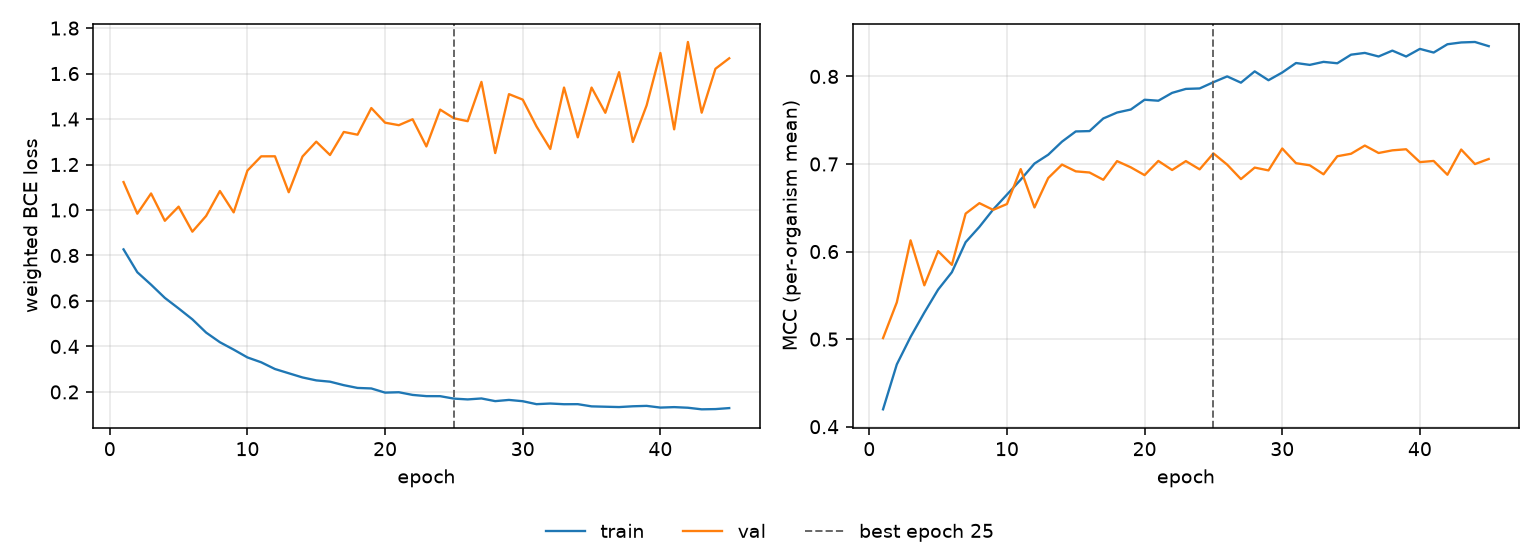

Data behind this chart, as committed beside it:
epoch, tr_loss, vl_loss, tr_mcc, vl_mcc, is_best
1, 0.8269, 1.123, 0.4198, 0.5012, False
2, 0.7263, 0.9838, 0.4711, 0.542, False
3, 0.6716, 1.073, 0.5025, 0.6128, False
4, 0.6135, 0.9526, 0.5303, 0.5614, False
5, 0.5672, 1.015, 0.5565, 0.6005, False
6, 0.5192, 0.9047, 0.5764, 0.5848, False
7, 0.461, 0.974, 0.6107, 0.6433, False
8, 0.4186, 1.084, 0.6282, 0.6553, False
9, 0.3861, 0.9896, 0.648, 0.6476, False
10, 0.3517, 1.173, 0.665, 0.6543, False
11, 0.3303, 1.236, 0.6821, 0.6942, False
12, 0.3007, 1.236, 0.7005, 0.6504, False
13, 0.2822, 1.078, 0.7106, 0.684, False
14, 0.2637, 1.235, 0.7255, 0.6993, False
15, 0.2508, 1.301, 0.7372, 0.6916, False
16, 0.245, 1.242, 0.7376, 0.6903, False
17, 0.2297, 1.343, 0.752, 0.682, False
18, 0.2175, 1.331, 0.7588, 0.7033, False
19, 0.2153, 1.448, 0.7622, 0.6962, False
20, 0.1969, 1.384, 0.7734, 0.6873, False
21, 0.1986, 1.373, 0.7723, 0.7035, False
22, 0.1868, 1.399, 0.7812, 0.6931, False
23, 0.1815, 1.28, 0.7858, 0.7033, False
24, 0.1813, 1.442, 0.7863, 0.6939, False
25, 0.1706, 1.403, 0.7934, 0.7121, True
26, 0.1671, 1.391, 0.8, 0.6993, False
27, 0.1713, 1.563, 0.7929, 0.6828, False
28, 0.1595, 1.25, 0.8058, 0.6959, False
29, 0.1648, 1.51, 0.7957, 0.6927, False
30, 0.1592, 1.485, 0.8045, 0.7177, False
31, 0.1462, 1.367, 0.8153, 0.7009, False
32, 0.149, 1.268, 0.8132, 0.6985, False
33, 0.1459, 1.539, 0.8166, 0.6882, False
34, 0.1462, 1.32, 0.815, 0.7088, False
35, 0.1365, 1.538, 0.8248, 0.7117, False
36, 0.1349, 1.428, 0.8269, 0.721, False
37, 0.1334, 1.606, 0.8228, 0.7126, False
38, 0.1369, 1.299, 0.8295, 0.7156, False
39, 0.1387, 1.46, 0.8227, 0.7168, False
40, 0.1311, 1.691, 0.8314, 0.7022, False
41, 0.1332, 1.355, 0.8273, 0.7035, False
42, 0.1305, 1.739, 0.8367, 0.6877, False
43, 0.1235, 1.428, 0.8388, 0.7165, False
44, 0.1245, 1.621, 0.8393, 0.6999, False
45, 0.1289, 1.667, 0.8346, 0.7057, False
